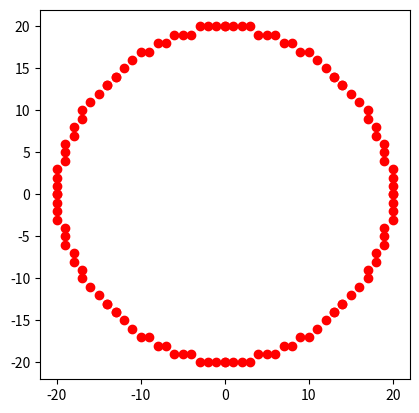

The script that saved this image:
import matplotlib.pyplot as plt

def draw_circle(xc, yc, x, y):
    plt.plot(xc + x, yc + y, 'ro')
    plt.plot(xc - x, yc + y, 'ro')
    plt.plot(xc + x, yc - y, 'ro')
    plt.plot(xc - x, yc - y, 'ro')
    plt.plot(xc + y, yc + x, 'ro')
    plt.plot(xc - y, yc + x, 'ro')
    plt.plot(xc + y, yc - x, 'ro')
    plt.plot(xc - y, yc - x, 'ro')

def draw_bresenham_circle(xc, yc, r):
    x = 0
    y = r
    d = 3 - 2 * r
    draw_circle(xc, yc, x, y)

    while y >= x:
        x += 1

        if d > 0:
            y -= 1
            d = d + 4 * (x - y) + 10
        else:
            d = d + 4 * x + 6

        draw_circle(xc, yc, x, y)
        print(x, y)

draw_bresenham_circle(0, 0, 20)
plt.axis('scaled')
plt.show()
